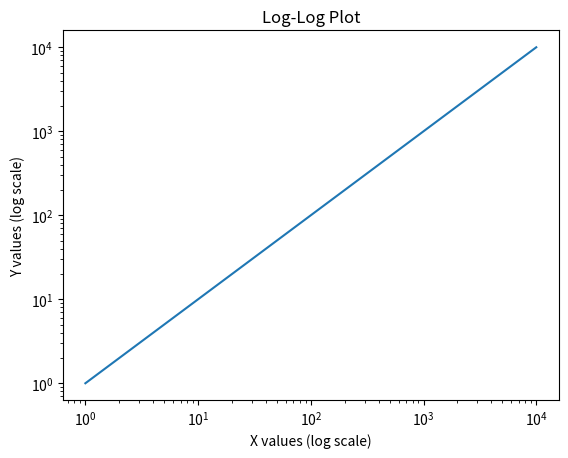

Here is the Python script that generated this plot:
import matplotlib.pyplot as plt

# Data
x = [1, 10, 100, 1000, 10000]
y = [1, 10, 100, 1000, 10000]

# Log-log plot
plt.loglog(x, y)
plt.title('Log-Log Plot')
plt.xlabel('X values (log scale)')
plt.ylabel('Y values (log scale)')

# Show plot
plt.show()
